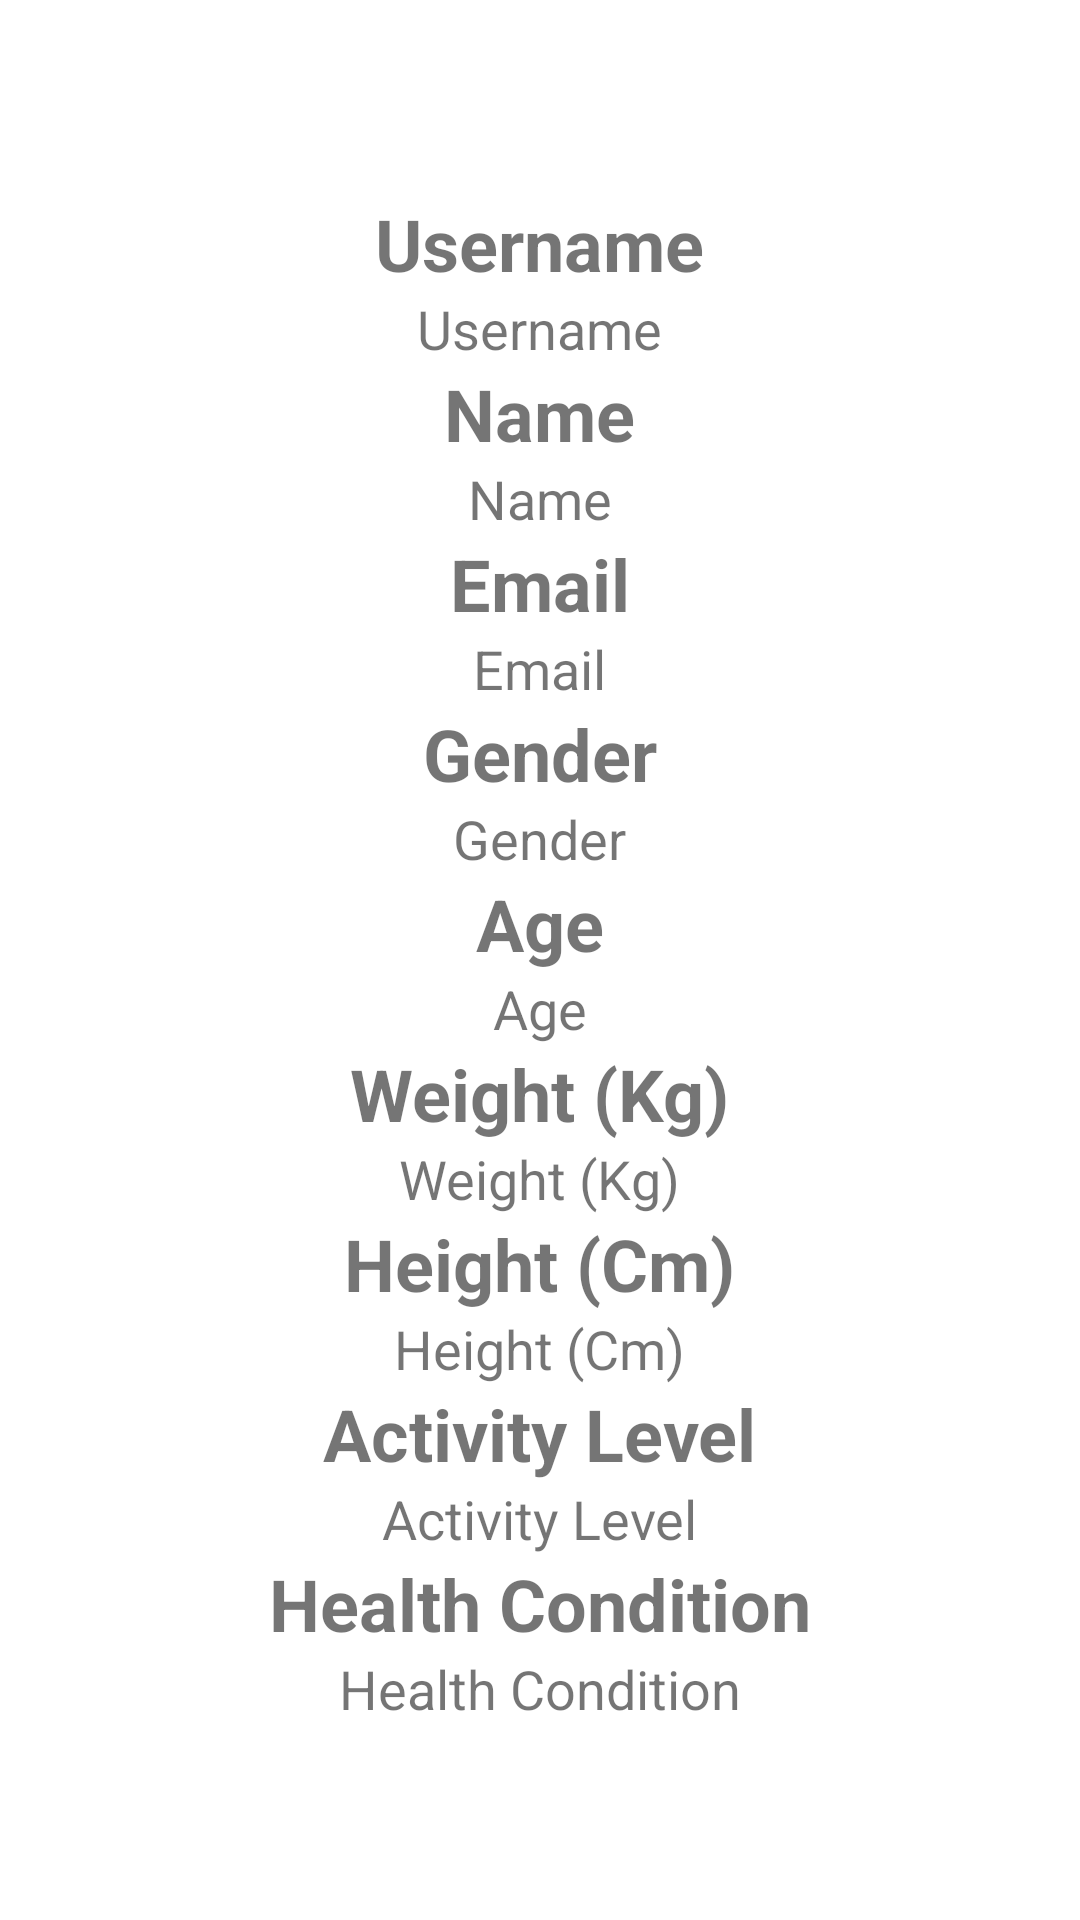

Produce the Android XML layout that renders to this screen, including the resource entries it uses.
<!-- AndroidManifest.xml: application theme Theme.Capstone -->
<!-- res/layout/fragment_profile.xml -->
<LinearLayout xmlns:android="http://schemas.android.com/apk/res/android"
    android:layout_width="match_parent"
    android:layout_height="match_parent"
    xmlns:tools="http://schemas.android.com/tools"
    android:orientation="vertical"
    android:padding="16dp"
    android:gravity="center"
    tools:context=".ui.MainActivity">


    <TextView
        android:id="@+id/Username"
        android:layout_width="wrap_content"
        android:layout_height="wrap_content"
        android:text="@string/username"
        android:textSize="24sp"
        android:textStyle="bold" />

    <TextView
        android:id="@+id/tvUsername"
        android:layout_width="wrap_content"
        android:layout_height="wrap_content"
        android:text="@string/username"
        android:textSize="18sp"
        />
    <TextView
        android:id="@+id/Nama"
        android:layout_width="wrap_content"
        android:layout_height="wrap_content"
        android:text="@string/name"
        android:textSize="24sp"
        android:textStyle="bold"/>

    <TextView
        android:id="@+id/tvNama"
        android:layout_width="wrap_content"
        android:layout_height="wrap_content"
        android:text="@string/name"
        android:textSize="18sp"/>

    <TextView
        android:id="@+id/Email"
        android:layout_width="wrap_content"
        android:layout_height="wrap_content"
        android:text="@string/email"
        android:textSize="24sp"
        android:textStyle="bold"/>

    <TextView
        android:id="@+id/tvEmail"
        android:layout_width="wrap_content"
        android:layout_height="wrap_content"
        android:text="@string/email"
        android:textSize="18sp"/>

    <TextView
        android:id="@+id/Kelamin"
        android:layout_width="wrap_content"
        android:layout_height="wrap_content"
        android:text="@string/gender"
        android:textSize="24sp"
        android:textStyle="bold"/>

    <TextView
        android:id="@+id/tvKelamin"
        android:layout_width="wrap_content"
        android:layout_height="wrap_content"
        android:text="@string/gender"
        android:textSize="18sp"/>

    <TextView
        android:id="@+id/Usia"
        android:layout_width="wrap_content"
        android:layout_height="wrap_content"
        android:text="@string/age"
        android:textSize="24sp"
        android:textStyle="bold"/>

    <TextView
        android:id="@+id/tvUsia"
        android:layout_width="wrap_content"
        android:layout_height="wrap_content"
        android:text="@string/age"
        android:textSize="18sp"/>

    <TextView
        android:id="@+id/Berat"
        android:layout_width="wrap_content"
        android:layout_height="wrap_content"
        android:text="@string/weight"
        android:textSize="24sp"
        android:textStyle="bold"/>

    <TextView
        android:id="@+id/tvBerat"
        android:layout_width="wrap_content"
        android:layout_height="wrap_content"
        android:text="@string/weight"
        android:textSize="18sp"/>

    <TextView
        android:id="@+id/Tinggi"
        android:layout_width="wrap_content"
        android:layout_height="wrap_content"
        android:text="@string/height"
        android:textSize="24sp"
        android:textStyle="bold"/>

    <TextView
        android:id="@+id/tvTinggi"
        android:layout_width="wrap_content"
        android:layout_height="wrap_content"
        android:text="@string/height"
        android:textSize="18sp"/>

    <TextView
        android:id="@+id/Aktivitas"
        android:layout_width="wrap_content"
        android:layout_height="wrap_content"
        android:text="@string/activity_level"
        android:textSize="24sp"
        android:textStyle="bold"/>

    <TextView
        android:id="@+id/tvAktivitas"
        android:layout_width="wrap_content"
        android:layout_height="wrap_content"
        android:text="@string/activity_level"
        android:textSize="18sp"/>

    <TextView
        android:id="@+id/Penyakit"
        android:layout_width="wrap_content"
        android:layout_height="wrap_content"
        android:text="@string/health_conditions"
        android:textSize="24sp"
        android:textStyle="bold"/>

    <TextView
        android:id="@+id/tvPenyakit"
        android:layout_width="wrap_content"
        android:layout_height="wrap_content"
        android:text="@string/health_conditions"
        android:textSize="18sp"/>



</LinearLayout>
<!-- resources referenced by this layout -->
<resources>
  <string name="activity_level">Activity Level</string>
  <string name="age">Age</string>
  <string name="email">Email</string>
  <string name="gender">Gender</string>
  <string name="health_conditions">Health Condition</string>
  <string name="height">Height (Cm)</string>
  <string name="name">Name</string>
  <string name="username">Username</string>
  <string name="weight">Weight (Kg)</string>
  <style name="Theme.Capstone" parent="Theme.MaterialComponents.DayNight.DarkActionBar">
          
          <item name="colorPrimary">@color/colorPrimary</item>
          <item name="colorPrimaryVariant">@color/colorAccentLight</item>
          <item name="colorOnPrimary">@color/white</item>
          
          <item name="colorSecondary">@color/colorPrimaryDark</item>
          <item name="colorSecondaryVariant">@color/colorPrimaryLight</item>
          <item name="colorOnSecondary">@color/black</item>
          
          <item name="android:statusBarColor">?attr/colorPrimaryVariant</item>
          
      </style>
  <color name="colorPrimary">#F69940</color>
  <color name="colorAccentLight">#FFC971</color>
  <color name="white">#FFFFFFFF</color>
  <color name="colorPrimaryDark">#D57D31</color>
  <color name="colorPrimaryLight">#FFAB6F</color>
  <color name="black">#FF000000</color>
</resources>
